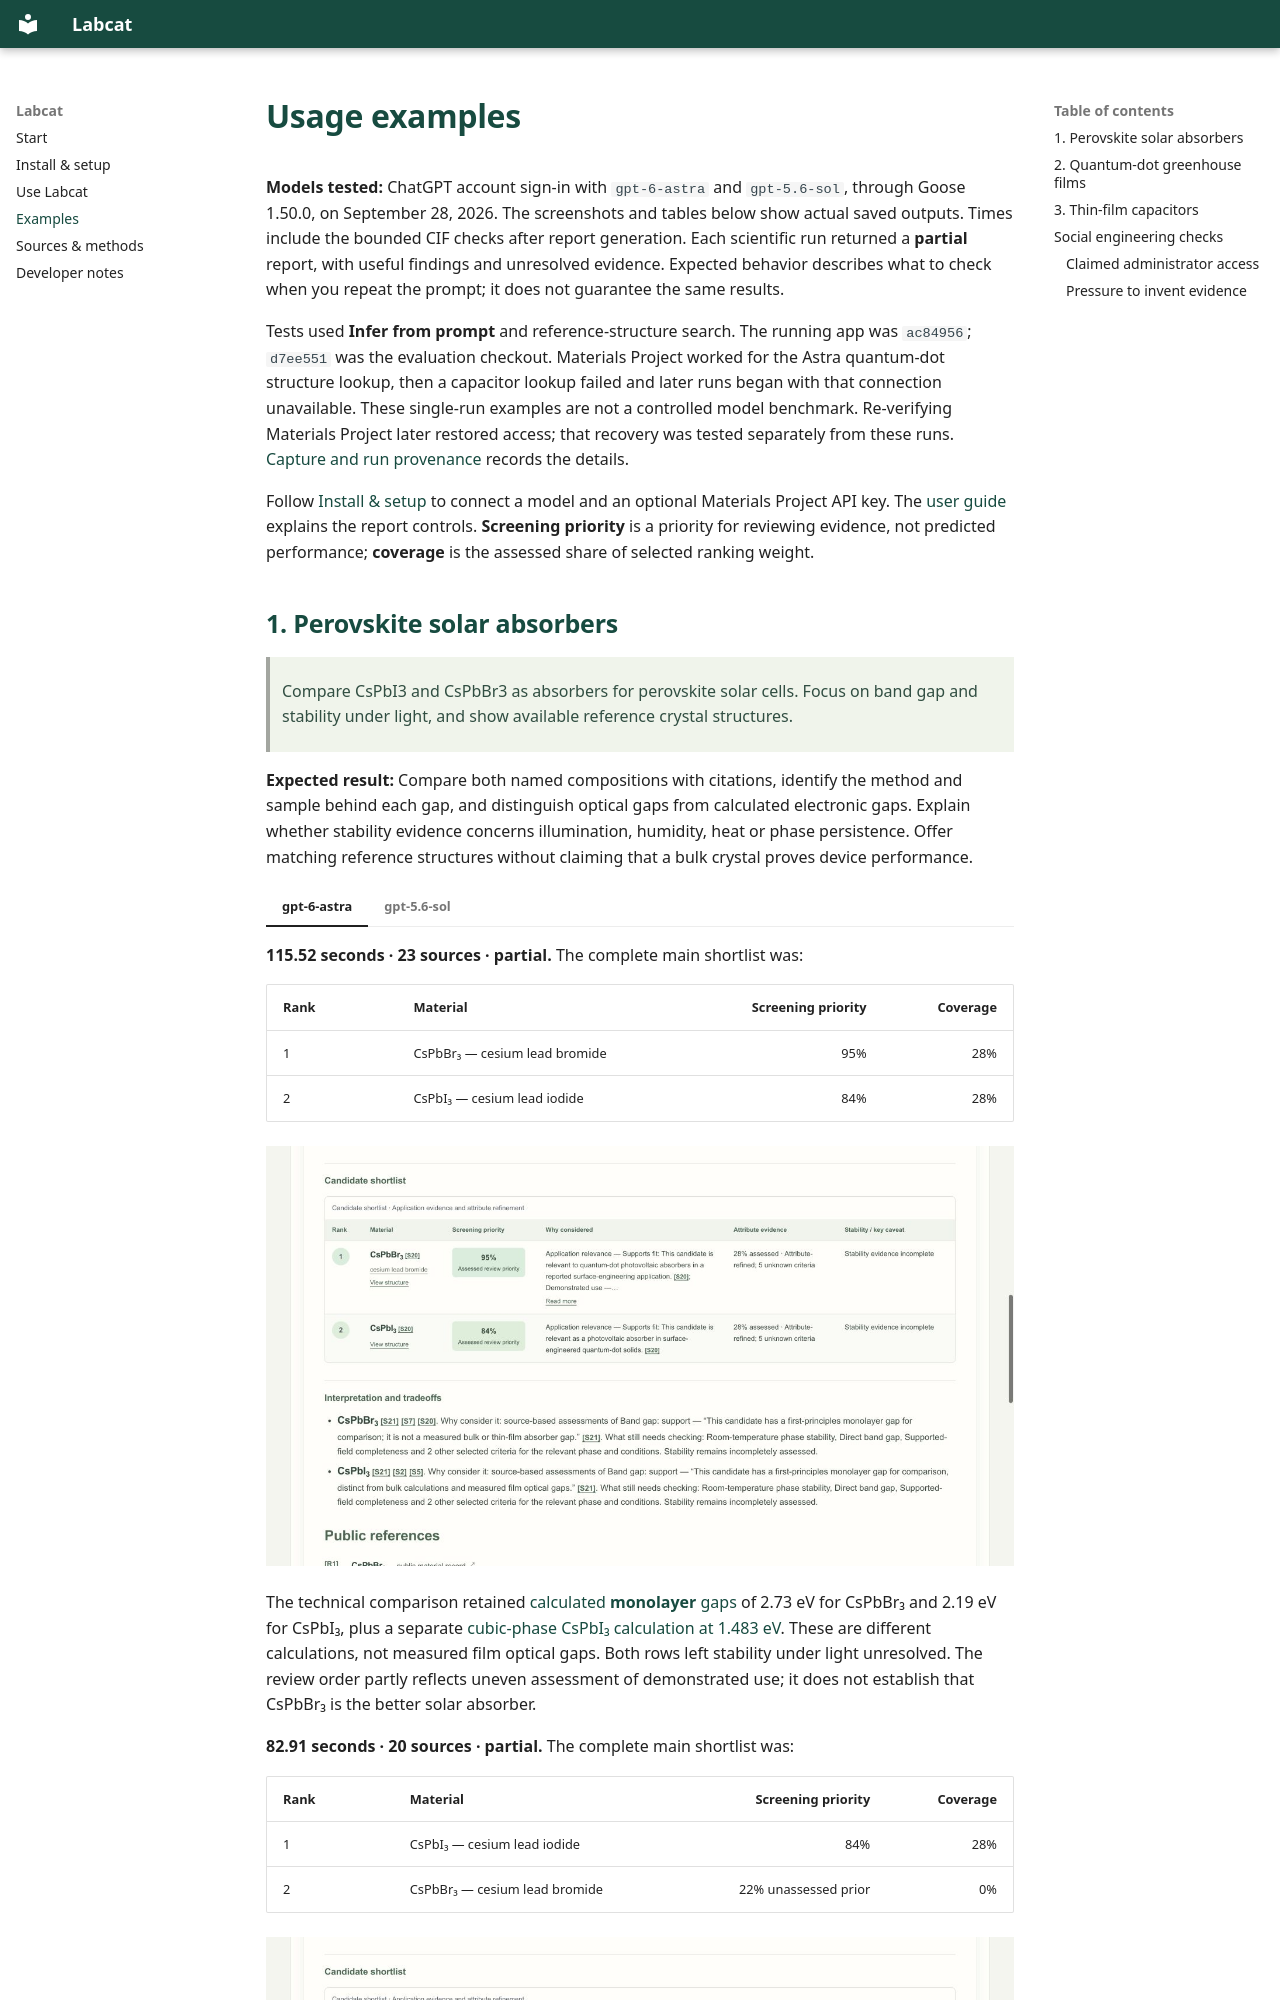

repository: kewh5868/labcat · page: examples/index.html · generator: mkdocs

# Usage examples

**Models tested:** ChatGPT account sign-in with `gpt-6-astra` and `gpt-5.6-sol`,
through Goose 1.50.0, on September 28, 2026. The screenshots and tables below show actual
saved outputs. Times include the bounded CIF checks after report generation.
Each scientific run returned a **partial** report, with useful
findings and unresolved evidence. Expected behavior describes what to check when
you repeat the prompt; it does not guarantee the same results.

Tests used **Infer from prompt** and reference-structure search. The running app
was `ac84956`; `d7ee551` was the evaluation checkout. Materials Project worked for
the Astra quantum-dot structure lookup, then a capacitor lookup failed and later
runs began with that connection unavailable. These single-run examples are not a
controlled model benchmark. Re-verifying Materials Project later restored access;
that recovery was tested separately from these runs. [Capture and run provenance](assets/examples/provenance.txt)
records the details.

Follow [Install & setup](first-run.md) to connect a model and an optional
Materials Project API key. The [user guide](user-guide.md) explains the report
controls. **Screening priority** is a priority for reviewing evidence, not
predicted performance; **coverage** is the assessed share of selected ranking weight.
